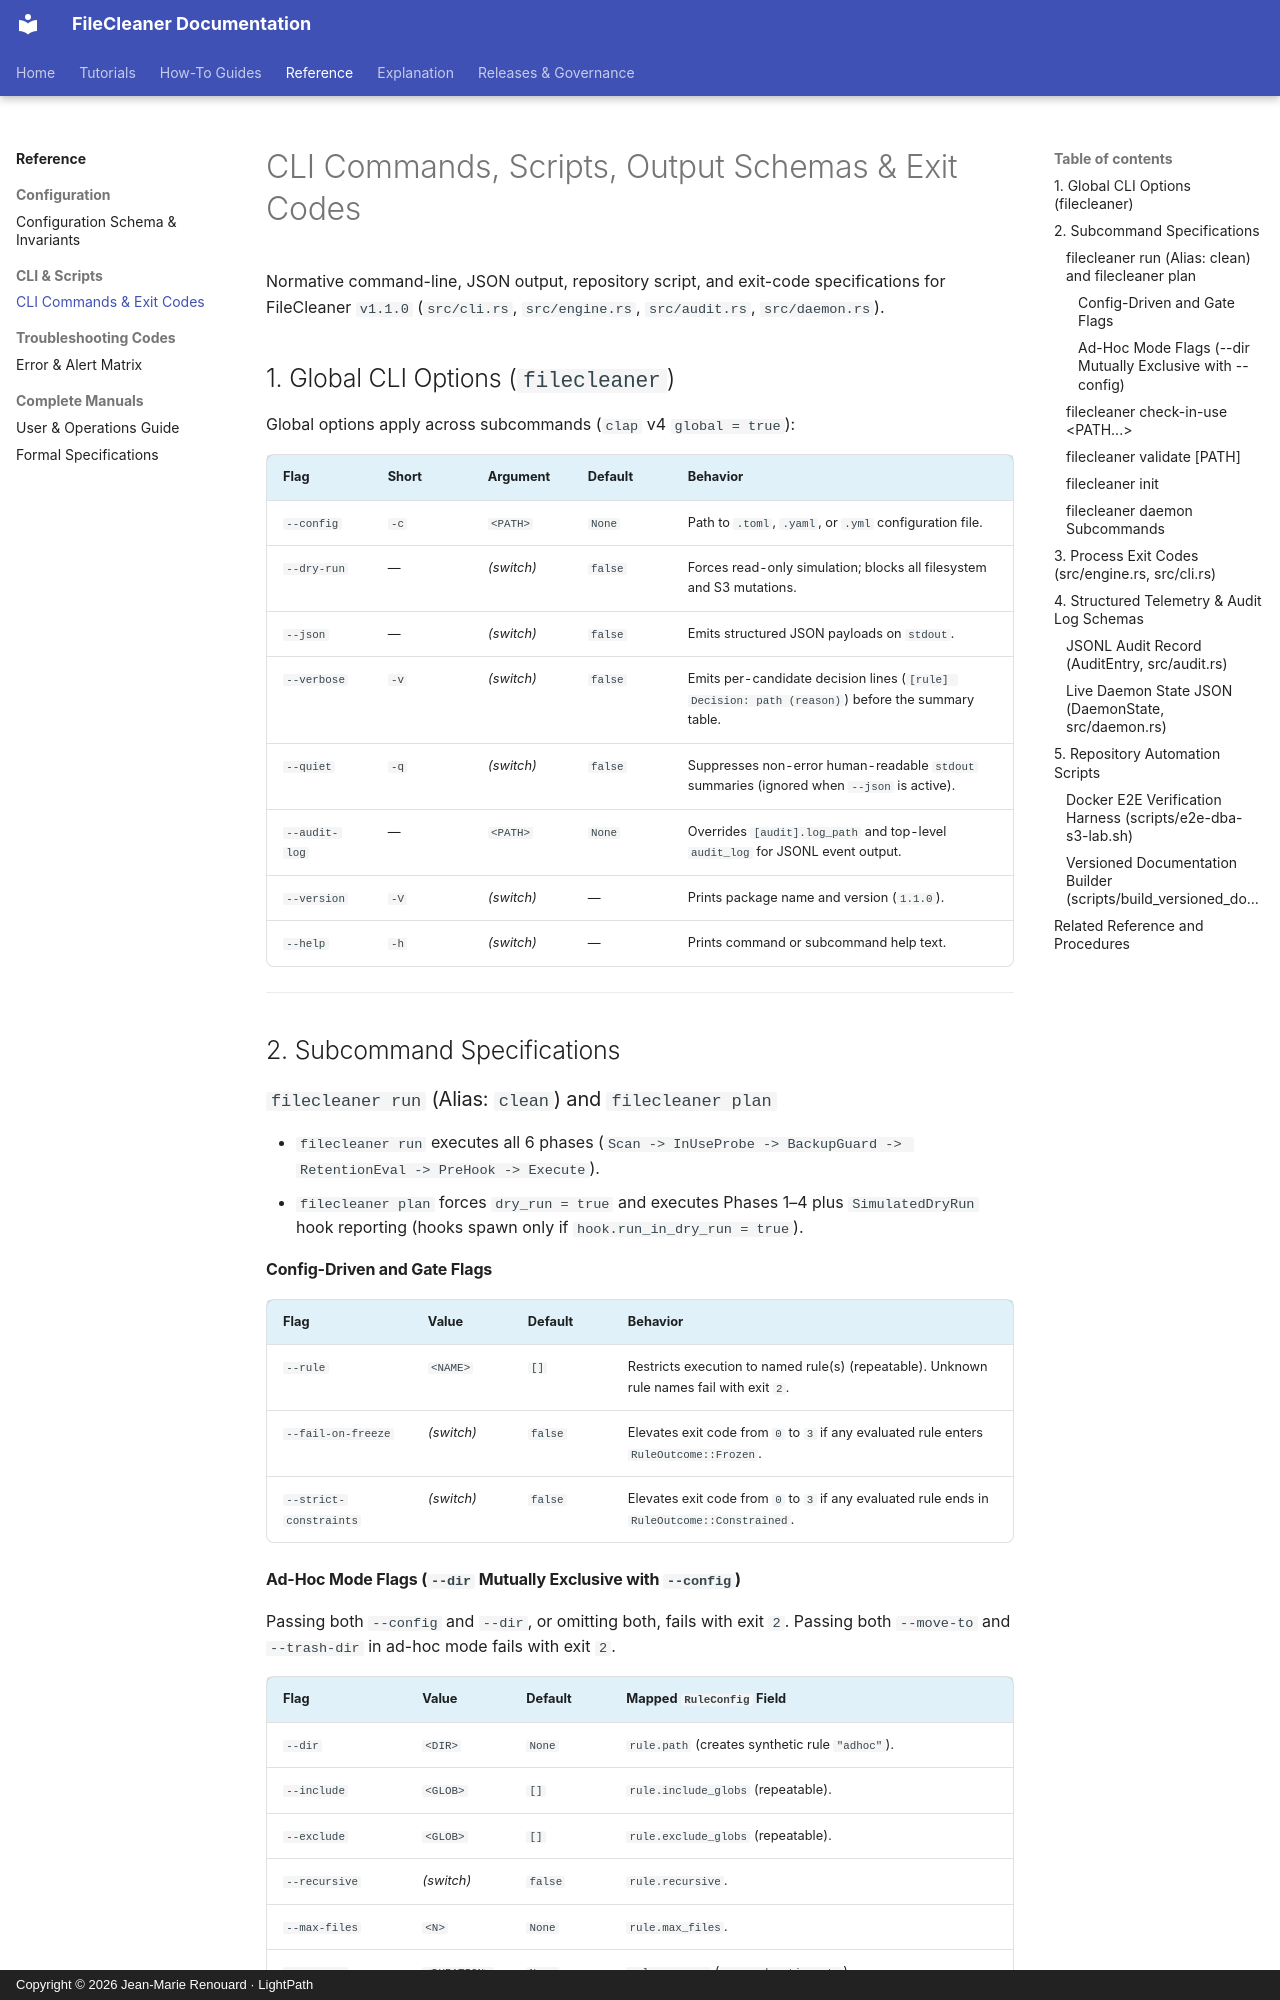

repository: jmrenouard/FileCleaner · page: 03-reference/cli-and-scripts/cli-commands-and-exit-codes/index.html · generator: mkdocs · copyright: Copyright © 2026 Jean-Marie Renouard · LightPath

# CLI Commands, Scripts, Output Schemas & Exit Codes

Normative command-line, JSON output, repository script, and exit-code specifications for FileCleaner `v1.1.0`
(`src/cli.rs`, `src/engine.rs`, `src/audit.rs`, `src/daemon.rs`).

## 1. Global CLI Options (`filecleaner`)

Global options apply across subcommands (`clap` v4 `global = true`):

| Flag | Short | Argument | Default | Behavior |
| :--- | :--- | :--- | :--- | :--- |
| `--config` | `-c` | `<PATH>` | `None` | Path to `.toml`, `.yaml`, or `.yml` configuration file. |
| `--dry-run` | — | *(switch)* | `false` | Forces read-only simulation; blocks all filesystem and S3 mutations. |
| `--json` | — | *(switch)* | `false` | Emits structured JSON payloads on `stdout`. |
| `--verbose` | `-v` | *(switch)* | `false` | Emits per-candidate decision lines (`[rule] Decision: path (reason)`) before the summary table. |
| `--quiet` | `-q` | *(switch)* | `false` | Suppresses non-error human-readable `stdout` summaries (ignored when `--json` is active). |
| `--audit-log` | — | `<PATH>` | `None` | Overrides `[audit].log_path` and top-level `audit_log` for JSONL event output. |
| `--version` | `-V` | *(switch)* | — | Prints package name and version (`1.1.0`). |
| `--help` | `-h` | *(switch)* | — | Prints command or subcommand help text. |

---

## 2. Subcommand Specifications

### `filecleaner run` (Alias: `clean`) and `filecleaner plan`

- `filecleaner run` executes all 6 phases (`Scan -> InUseProbe -> BackupGuard -> RetentionEval -> PreHook -> Execute`).
- `filecleaner plan` forces `dry_run = true` and executes Phases 1–4 plus `SimulatedDryRun` hook reporting
  (hooks spawn only if `hook.run_in_dry_run = true`).

#### Config-Driven and Gate Flags

| Flag | Value | Default | Behavior |
| :--- | :--- | :--- | :--- |
| `--rule` | `<NAME>` | `[]` | Restricts execution to named rule(s) (repeatable). Unknown rule names fail with exit `2`. |
| `--fail-on-freeze` | *(switch)* | `false` | Elevates exit code from `0` to `3` if any evaluated rule enters `RuleOutcome::Frozen`. |
| `--strict-constraints` | *(switch)* | `false` | Elevates exit code from `0` to `3` if any evaluated rule ends in `RuleOutcome::Constrained`. |
